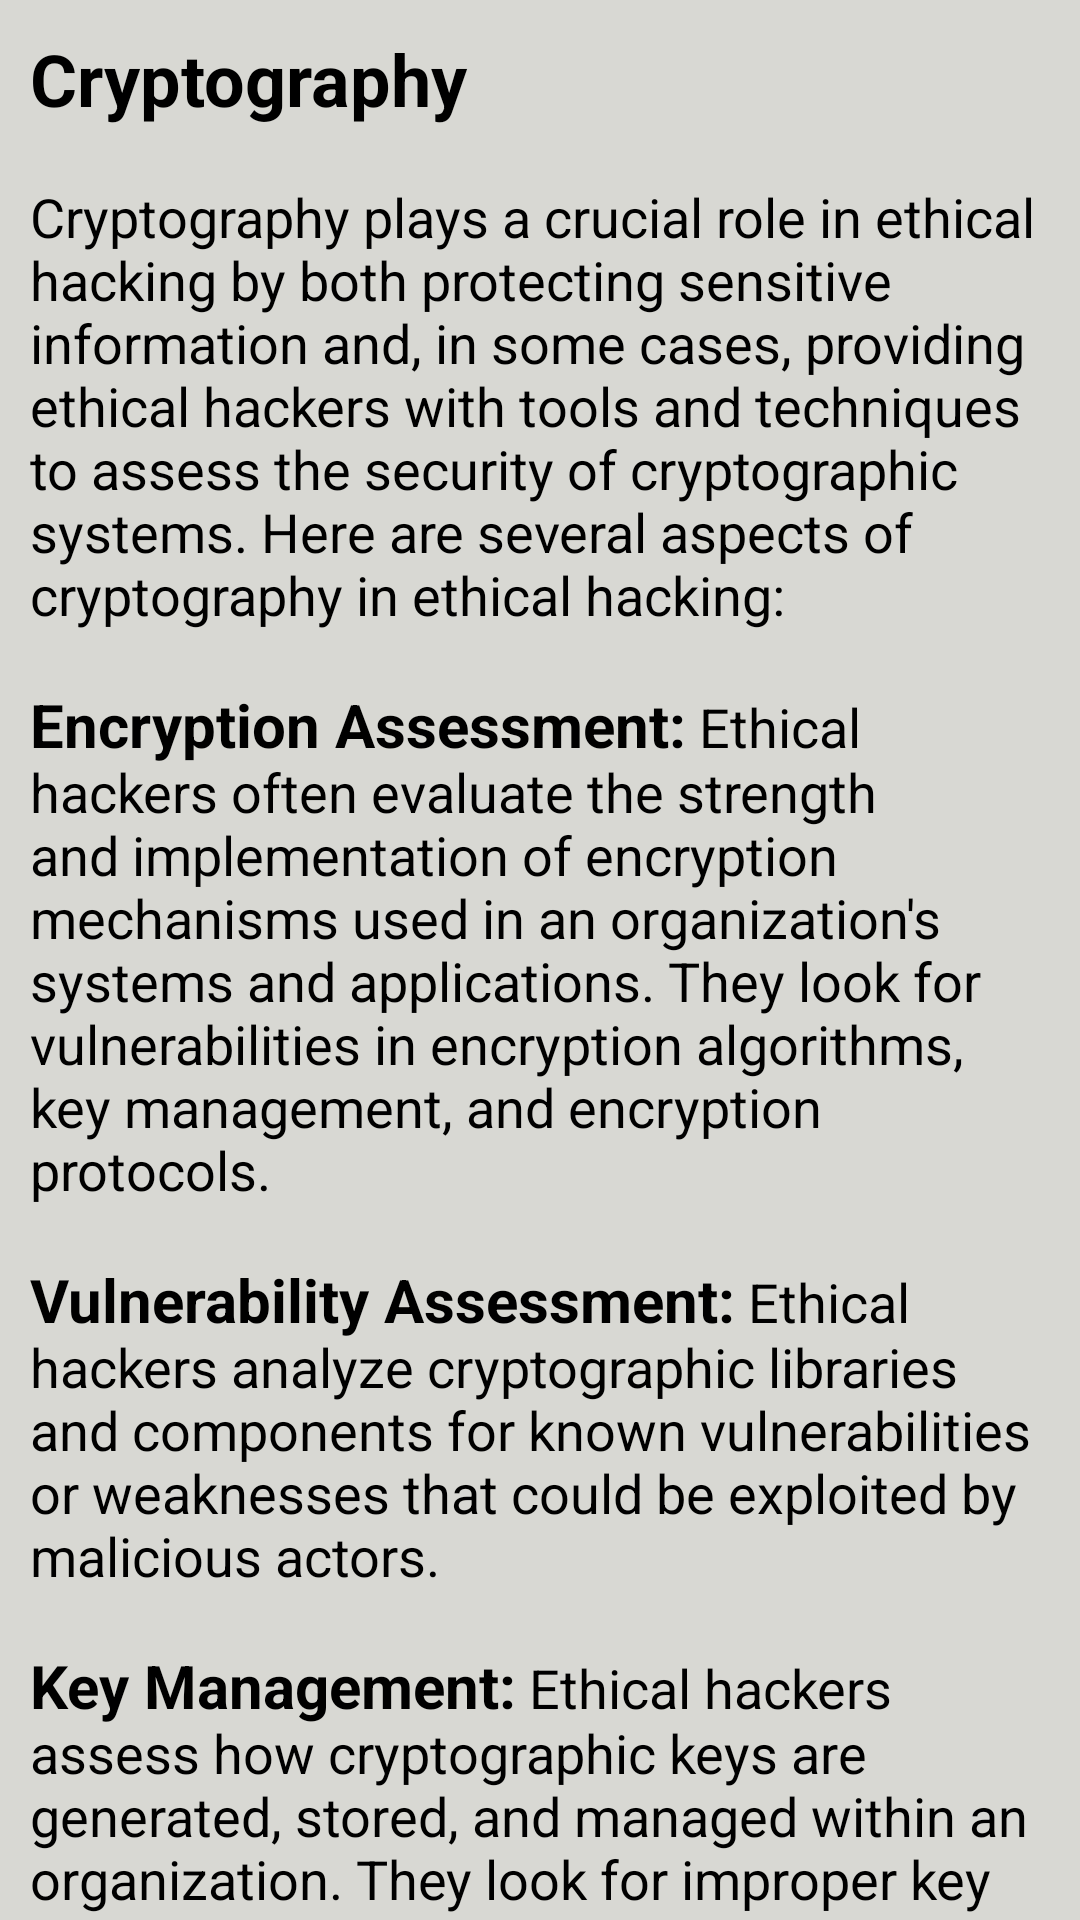

Write the Android layout XML for this screen, with the resource values it uses.
<!-- AndroidManifest.xml: application theme Theme.BlackHacker -->
<!-- res/layout/activity_cryptography.xml -->
<?xml version="1.0" encoding="utf-8"?>
<RelativeLayout xmlns:android="http://schemas.android.com/apk/res/android"
    xmlns:app="http://schemas.android.com/apk/res-auto"
    xmlns:tools="http://schemas.android.com/tools"
    android:layout_width="match_parent"
    android:layout_height="match_parent"
    android:background="@color/bgColor"
    tools:context=".Activity.CryptographyActivity">
    <androidx.core.widget.NestedScrollView
        android:layout_width="match_parent"
        android:layout_above="@id/banner_ads"
        android:layout_height="match_parent">
        <LinearLayout
            android:layout_width="match_parent"
            android:orientation="vertical"
            android:layout_height="match_parent">
            <TextView
                android:layout_width="wrap_content"
                android:layout_height="wrap_content"
                android:textSize="18sp"
                android:textColor="@color/black"
                android:padding="10dp"
                android:text="@string/cryptography"/>
        </LinearLayout>
    </androidx.core.widget.NestedScrollView>
    <LinearLayout
        android:id="@+id/banner_ads"
        android:layout_width="match_parent"
        android:layout_height="wrap_content"
        android:layout_alignParentBottom="true"
        android:orientation="vertical" />
</RelativeLayout>
<!-- resources referenced by this layout -->
<resources>
  <color name="bgColor">#D8D8D3</color>
  <color name="black">#FF000000</color>
  <string name="cryptography"><font size="24"><b>Cryptography</b></font>\n\nCryptography plays a crucial role in ethical hacking by both protecting sensitive information and, in some cases, providing ethical hackers with tools and techniques to assess the security of cryptographic systems. Here are several aspects of cryptography in ethical hacking:\n\n<font size="20"><b>Encryption Assessment:</b></font> Ethical hackers often evaluate the strength and implementation of encryption mechanisms used in an organization\'s systems and applications. They look for vulnerabilities in encryption algorithms, key management, and encryption protocols.\n\n<font size="20"><b>Vulnerability Assessment:</b></font> Ethical hackers analyze cryptographic libraries and components for known vulnerabilities or weaknesses that could be exploited by malicious actors.\n\n<font size="20"><b>Key Management:</b></font> Ethical hackers assess how cryptographic keys are generated, stored, and managed within an organization. They look for improper key storage, weak key generation, and other key-related vulnerabilities.\n\n<font size="20"><b>Secure Communication Assessment:</b></font> Ethical hackers evaluate the security of communication channels, such as SSL/TLS, SSH, and VPNs, to ensure that data in transit is properly protected. They may also look for weak cipher suites or protocols.\n\n<font size="20"><b>Cryptanalysis:</b></font> Ethical hackers might employ cryptanalysis techniques to attempt to break cryptographic systems. This includes methods like brute force attacks, frequency analysis, and other known attacks to determine the effectiveness of cryptographic solutions.\n\n<font size="20"><b>Password Cracking:</b></font> In ethical hacking engagements, professionals might attempt to crack hashed passwords to assess the strength of user authentication mechanisms. This helps identify weak or reused passwords.\n\n<font size="20"><b>Secure Storage Evaluation:</b></font> Ethical hackers assess the security of data stored in databases or files, looking for encryption flaws or inadequate protection mechanisms.\n\n<font size="20"><b>Cryptographic Compliance:</b></font> They ensure that the organization follows cryptographic best practices and complies with relevant standards and regulations, such as FIPS (Federal Information Processing Standards) or GDPR (General Data Protection Regulation).\n\n<font size="20"><b>Secure Key Exchange:</b></font> Ethical hackers assess the security of key exchange protocols, such as Diffie-Hellman or RSA, to ensure that shared secrets are adequately protected.\n\n<font size="20"><b>Blockchain and Cryptocurrencies:</b></font> In cases related to blockchain and cryptocurrencies, ethical hackers assess the security of smart contracts, wallets, and exchanges, identifying vulnerabilities and potential attack vectors.\n\nIt\'s important to note that ethical hackers conduct these assessments with the consent of the organization being tested and adhere to strict ethical guidelines. Their goal is to help organizations identify and remediate weaknesses in their cryptographic implementations, ultimately improving security.\n\nEthical hackers often use a combination of manual testing and automated tools to assess cryptographic systems. Their findings and recommendations are documented and shared with the organization, allowing for improvements to be made in cryptography-related security measures.</string>
  <style name="Theme.BlackHacker" parent="Base.Theme.BlackHacker" />
  <style name="Base.Theme.BlackHacker" parent="Theme.AppCompat.DayNight.DarkActionBar">
          
          
          <item name="colorPrimary">@color/black</item>
          <item name="colorPrimaryDark">@color/black</item>
          <item name="colorAccent">@color/black</item>
      </style>
</resources>
